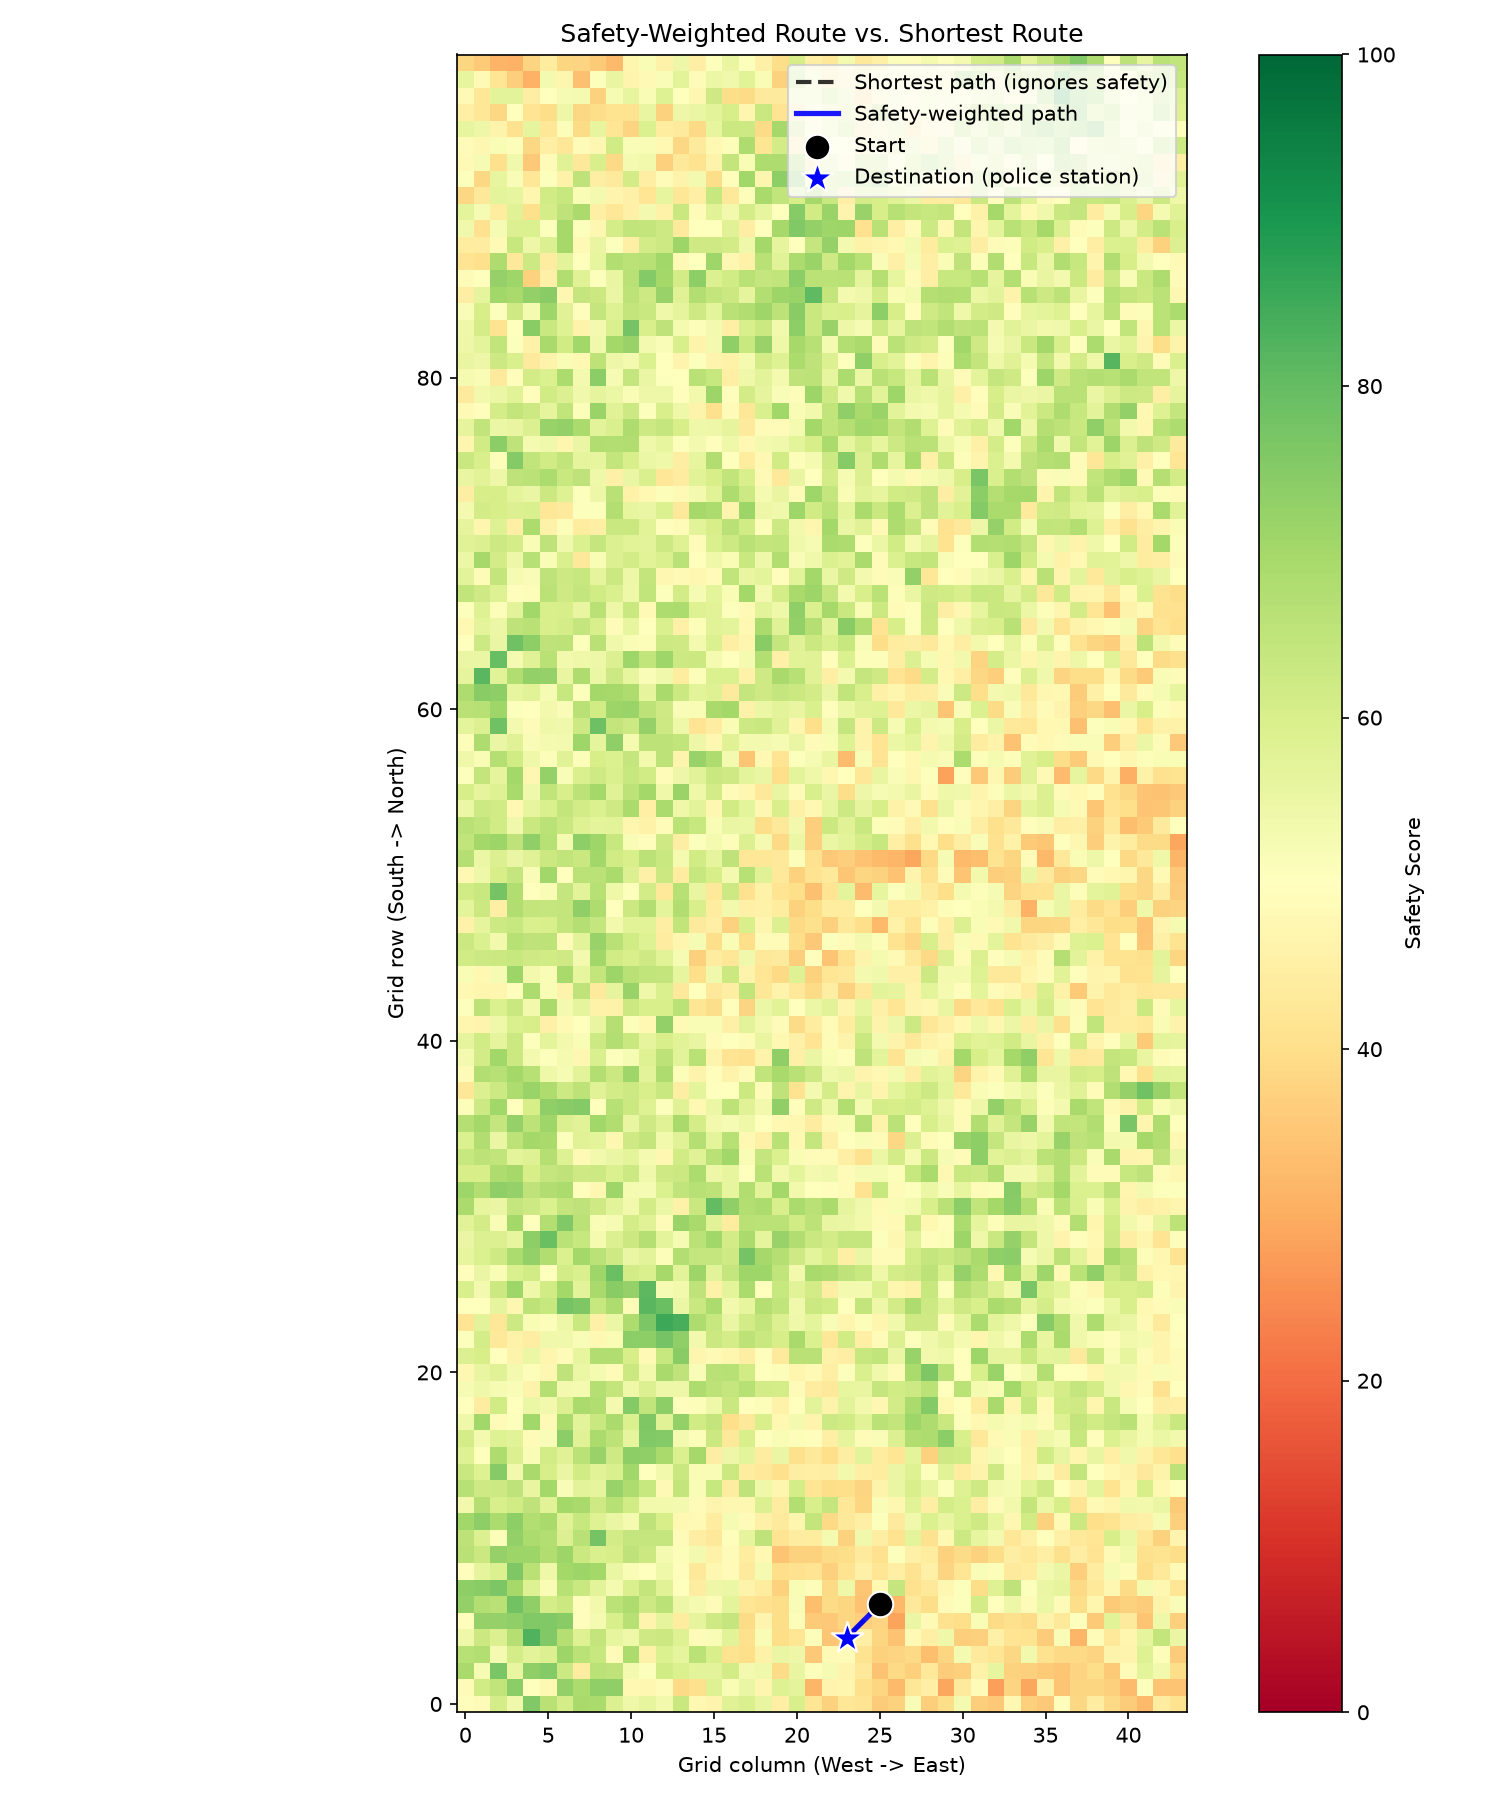

Data behind this chart, as committed beside it:
route, cell_id, center_lat, center_lon, safety_score
safety_weighted, 289, 12.86, 80.24, 36.2
safety_weighted, 244, 12.85, 80.23, 36.7
safety_weighted, 199, 12.85, 80.23, 36.07
shortest, 289, 12.86, 80.24, 36.2
shortest, 244, 12.85, 80.23, 36.7
shortest, 199, 12.85, 80.23, 36.07
